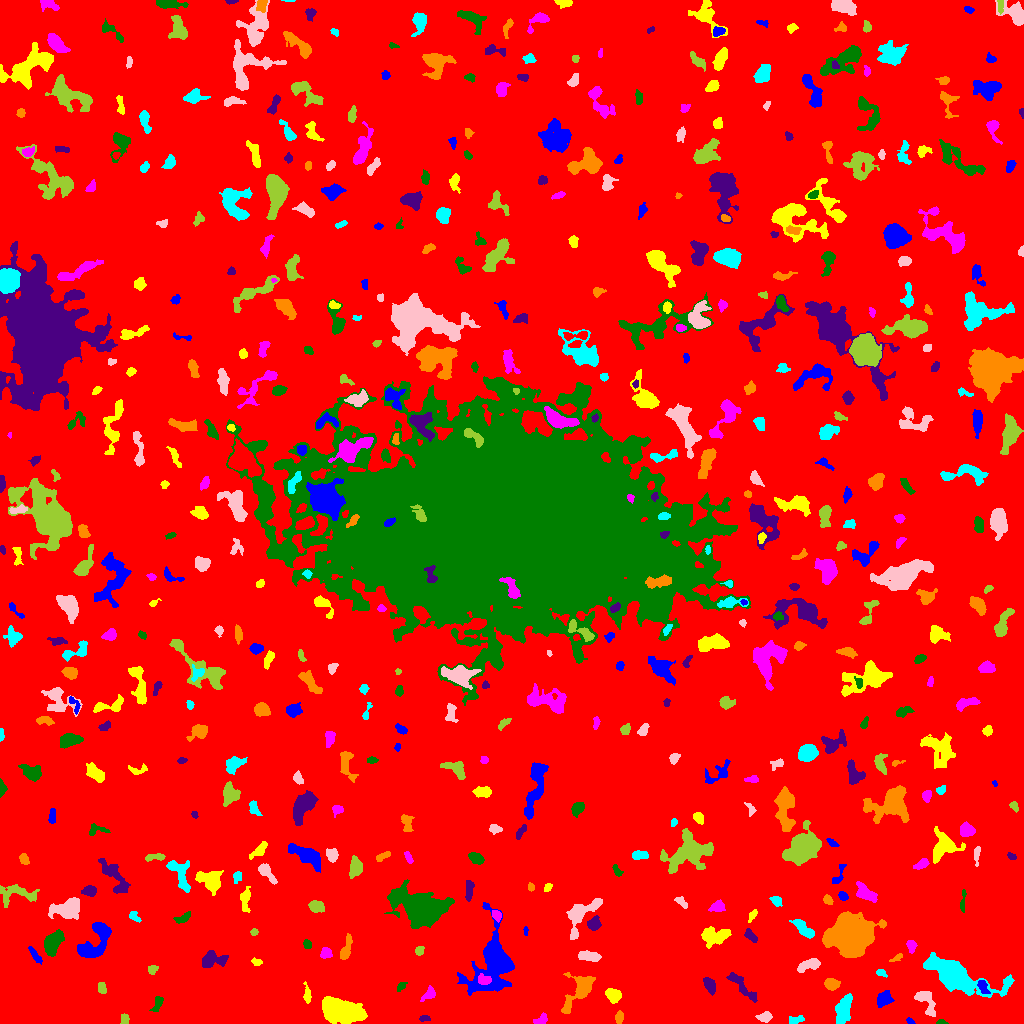

Data behind this chart, as committed beside it:
ID, X, Y, A, B, theta, total_flux, mu_max, mu_median, mu_mean, R_fwhm, R_e, R10, R90, x_start, x_end, y_start, y_end, area, greylevel
0, 511.8, 510.7, 305.4, 301.8, -1.507, 4270677, 17.0, 5.0, 5.14, 205.7, 276.7, 110.6, 425.7, 0, 1023, 0, 1023, 830932, 5.14
1, 910, 2.283, 2.069, 1.317, -0.496, 92.0, 4.0, 2.0, 2.0, 3.09, 2.034, 0.7979, 3.29, 906, 915, 0, 6, 46, 12.0
2, 338.9, 13.42, 10.45, 4.758, -0.285, 9469, 34.0, 8.0, 10.16, 7.59, 8.273, 3.141, 13.73, 322, 367, 0, 27, 932, 20.16
3, 541.9, 4.244, 3.462, 2.191, 0.5472, 250.0, 6.0, 2.0, 2.273, 3.613, 3.141, 1.128, 4.983, 533, 547, 0, 11, 110, 12.27
4, 941.3, 1.239, 2.611, 1.195, -0.03744, 142.0, 6.0, 3.0, 3.087, 2.932, 2.111, 0.7979, 3.338, 936, 948, 0, 4, 46, 15.09
5, 425, 5.089, 2.428, 1.297, -0.05735, 135.0, 5.0, 2.0, 2.109, 2.932, 2.257, 0.7979, 3.478, 419, 430, 2, 8, 64, 14.11
6, 619.2, 6.15, 3.06, 1.933, 1.405, 220.0, 5.0, 2.0, 2.268, 3.656, 3.192, 1.262, 4.754, 615, 623, 0, 13, 97, 12.27
7, 794.6, 3.229, 3.919, 1.88, 0.1456, 223.0, 5.0, 2.0, 2.065, 3.568, 3.141, 1.128, 4.951, 789, 804, 0, 8, 108, 12.06
8, 764.5, 6.271, 3.321, 2.31, 0.1567, 277.0, 5.0, 2.0, 2.115, 4.068, 3.338, 1.262, 5.262, 755, 772, 1, 12, 131, 12.11
9, 124.5, 4.64, 2.875, 1.929, -1.555, 189.0, 4.0, 3.0, 2.277, 4.442, 3.038, 1.128, 4.406, 120, 129, 0, 10, 83, 12.28
10, 494, 14.6, 4.475, 1.854, -0.08918, 134.0, 3.0, 1.0, 1.276, 3.785, 2.985, 1.128, 4.583, 487, 502, 10, 19, 105, 12.28
11, 883.7, 23.92, 4.304, 3.111, 0.7686, 553.0, 5.0, 3.0, 2.671, 5.971, 4.583, 1.871, 7.001, 877, 894, 16, 33, 207, 12.67
12, 612.8, 29.13, 3.636, 2.671, -0.394, 845.0, 10.0, 4.0, 4.401, 5.202, 3.949, 1.596, 6.206, 605, 621, 20, 35, 192, 14.4
13, 429.4, 30.08, 3.772, 2.25, 0.8503, 437.0, 9.0, 3.0, 3.237, 3.385, 3.09, 1.128, 5.293, 420, 435, 22, 38, 135, 13.24
14, 157.6, 19.7, 4.658, 2.05, 1.112, 445.0, 8.0, 4.0, 3.589, 4.652, 3.7, 1.382, 5.557, 149, 163, 12, 27, 124, 12.59
15, 739.7, 39.51, 10.06, 2.499, -0.833, 691.0, 8.0, 2.0, 2.366, 4.652, 4.652, 1.693, 7.899, 726, 757, 21, 51, 292, 12.37
16, 579, 33.04, 12.37, 5.741, 0.9523, 1814, 7.0, 3.0, 3.365, 8.556, 7.695, 3.038, 11.75, 561, 595, 10, 51, 539, 12.37
17, 842.9, 13.76, 6.98, 3.236, 1.3, 1402, 11.0, 3.0, 3.699, 5.109, 5.809, 2.257, 9.15, 835, 852, 0, 30, 379, 13.7
18, 926.5, 21.75, 8.281, 3.526, -1.042, 1182, 9.0, 4.0, 4.118, 6.077, 5.352, 2.111, 8.273, 914, 935, 7, 32, 287, 13.12
19, 101.8, 35.54, 2.845, 1.85, -1.365, 201.0, 4.0, 2.0, 2.138, 4.334, 2.932, 1.262, 4.549, 98, 106, 30, 41, 94, 12.14
20, 275.9, 20.23, 20.65, 9.083, 0.78, 10530, 44.0, 5.0, 6.741, 4.068, 10.73, 3.09, 19.33, 247, 313, 0, 61, 1562, 14.74
21, 983, 36.93, 3.722, 1.825, -1.128, 185.0, 4.0, 1.0, 1.516, 4.334, 3.09, 1.128, 4.918, 977, 990, 30, 43, 122, 14.52
22, 307.2, 28.11, 4.419, 1.585, -1.489, 342.0, 8.0, 3.0, 3.0, 3.568, 3.141, 1.128, 5.046, 303, 311, 20, 42, 114, 17.0
23, 484.7, 43.98, 3.613, 2.427, -0.2357, 393.0, 8.0, 3.0, 3.144, 3.827, 3.478, 1.262, 5.499, 478, 491, 39, 50, 125, 21.14
24, 400.6, 36.6, 3.082, 1.655, 0.8625, 206.0, 6.0, 3.0, 2.822, 3.432, 2.706, 0.9772, 4.222, 397, 407, 32, 41, 73, 12.82
25, 709.6, 37.99, 4.193, 2.21, -1.119, 648.0, 10.0, 4.0, 3.927, 4.406, 3.868, 1.493, 6.103, 703, 715, 28, 46, 165, 13.93
26, 831.6, 39.14, 3.335, 2.417, -0.09712, 600.0, 11.0, 3.5, 3.75, 3.613, 3.613, 1.382, 5.754, 824, 840, 33, 45, 160, 13.75
27, 881, 50.6, 2.497, 1.562, -0.4056, 228.0, 7.0, 3.0, 3.257, 3.192, 2.459, 0.9772, 3.868, 876, 887, 46, 54, 70, 13.26
28, 809.9, 58.94, 5.692, 2.462, 0.3334, 1192, 14.0, 4.0, 5.418, 4.334, 4.184, 1.596, 7.136, 797, 820, 51, 65, 220, 14.42
29, 152.1, 54.24, 2.299, 2.091, 0.5796, 190.0, 5.0, 2.0, 2.289, 3.338, 2.706, 0.9772, 4.297, 148, 158, 49, 58, 83, 12.29
30, 759.4, 59.57, 3.697, 2.174, -0.5119, 542.0, 9.0, 3.0, 3.764, 4.146, 3.432, 1.382, 5.557, 753, 769, 54, 66, 144, 13.76
31, 34.64, 68.78, 5.439, 1.571, -0.9569, 193.0, 4.0, 2.0, 1.595, 4.652, 3.568, 1.262, 5.323, 28, 42, 59, 77, 121, 12.6
32, 256.8, 61.55, 2.572, 1.609, -0.2676, 154.0, 4.0, 2.0, 2.2, 3.785, 2.585, 0.9772, 3.989, 251, 262, 58, 66, 70, 12.2
33, 325.9, 70.2, 2.652, 2.506, 0.5471, 359.0, 7.0, 3.0, 3.068, 3.909, 3.29, 1.262, 5.171, 320, 332, 65, 76, 117, 14.07
34, 53.41, 81.44, 6.282, 3.614, 1.091, 2206, 13.0, 6.0, 6.044, 7.136, 6.024, 2.326, 9.271, 44, 64, 67, 94, 365, 15.04
35, 210.9, 63.47, 6.368, 3.661, 0.1498, 1182, 12.0, 3.0, 3.863, 5.171, 4.918, 1.871, 8.098, 202, 228, 56, 73, 306, 13.86
36, 897, 65.91, 3.783, 1.421, 0.5135, 180.0, 6.0, 2.0, 2.609, 3.241, 2.585, 0.9772, 4.029, 889, 902, 62, 70, 69, 11.61
37, 952.2, 49.81, 14.66, 5.624, -0.4045, 16154, 45.0, 6.0, 11.25, 8.813, 8.849, 3.432, 16.18, 923, 1014, 26, 71, 1436, 20.25
38, 588.9, 67.09, 5.549, 2.163, -0.1351, 775.0, 8.0, 4.0, 3.799, 5.781, 4.442, 1.784, 6.887, 578, 601, 62, 73, 204, 13.8
39, 419.3, 72.82, 2.281, 2.002, 0.7381, 249.0, 6.0, 3.0, 3.192, 4.029, 2.764, 1.128, 4.222, 415, 424, 68, 77, 78, 13.19
40, 954.6, 84.35, 3.441, 2.247, 0.8315, 416.0, 7.0, 3.0, 2.93, 4.068, 3.432, 1.382, 5.528, 948, 962, 77, 91, 142, 12.93
41, 97.06, 84.73, 11.88, 5.35, 1.023, 2641, 12.0, 3.0, 4.232, 7.378, 6.887, 2.646, 11.6, 77, 111, 66, 101, 624, 14.23
42, 714.5, 87.39, 7.18, 4.431, 0.05976, 1482, 8.0, 4.0, 3.761, 8.156, 6.408, 2.523, 9.837, 701, 731, 75, 97, 394, 12.76
43, 911.3, 77.68, 2.875, 2.226, -1.397, 454.0, 11.0, 4.0, 4.243, 2.985, 3.038, 1.128, 5.015, 906, 917, 70, 83, 107, 13.24
44, 307, 79.24, 2.492, 1.873, -1.075, 241.0, 7.0, 3.0, 3.301, 2.985, 2.706, 0.9772, 4.184, 303, 311, 75, 84, 73, 13.3
45, 750.6, 87.65, 3.976, 1.945, -0.835, 275.0, 4.0, 2.0, 2.311, 5.352, 3.523, 1.382, 5.323, 744, 757, 81, 95, 119, 12.31
46, 345.8, 74.26, 6.699, 2.154, 1.274, 500.0, 8.0, 2.0, 2.551, 3.568, 4.478, 1.596, 6.887, 340, 352, 64, 90, 196, 12.55
47, 804, 94.48, 6.835, 2.451, -0.7471, 1106, 10.0, 4.0, 4.589, 6.103, 4.951, 1.871, 7.59, 789, 814, 85, 104, 241, 13.59
48, 582.4, 110.5, 12.63, 5.365, 0.8422, 1389, 7.0, 2.0, 2.661, 6.887, 6.723, 2.585, 10.78, 566, 602, 84, 125, 522, 12.66
49, 253.9, 91.14, 1.482, 1.419, 1.073, 63.0, 4.0, 1.0, 1.212, 2.523, 1.871, 0.5642, 2.932, 250, 258, 88, 95, 52, 12.21
50, 996.7, 102.3, 10.47, 4.658, -0.4838, 2221, 13.0, 4.0, 4.715, 5.836, 6.652, 2.459, 10.52, 973, 1014, 84, 112, 471, 13.72
51, 525.7, 92.46, 2.327, 1.06, -1.528, 107.0, 5.0, 3.0, 2.675, 2.646, 1.954, 0.7979, 3.038, 523, 528, 88, 97, 40, 14.68
52, 752, 108, 2.957, 1.231, 1.119, 111.0, 4.0, 1.0, 1.387, 3.09, 2.257, 0.7979, 3.785, 748, 757, 101, 114, 80, 13.39
53, 496.5, 108.4, 2.517, 1.963, -0.8434, 427.0, 10.0, 4.0, 4.591, 3.742, 2.821, 1.128, 4.442, 492, 501, 101, 113, 93, 17.59
54, 183.4, 105.2, 4.103, 1.789, 0.5277, 283.0, 6.0, 2.0, 2.301, 3.949, 3.241, 1.262, 5.262, 173, 190, 100, 112, 123, 12.3
55, 593.7, 99.7, 3.259, 2.818, 0.7197, 570.0, 7.0, 4.0, 3.631, 5.14, 3.909, 1.596, 5.917, 587, 601, 93, 108, 157, 15.63
56, 851, 87.67, 8.557, 7.922, 0.09229, 46995, 125.0, 14.0, 26.82, 8.74, 9.062, 3.568, 17.73, 822, 886, 66, 112, 1752, 34.82
57, 134.2, 107, 3.215, 1.834, -0.7229, 217.0, 5.0, 2.0, 2.359, 3.613, 2.821, 1.128, 4.37, 129, 141, 101, 112, 92, 12.36
58, 67.24, 114.5, 7.567, 4.478, 0.2708, 2498, 12.0, 5.0, 5.151, 7.959, 6.864, 2.646, 10.85, 48, 79, 104, 126, 485, 14.15
59, 315.9, 117, 3.38, 2.67, -0.1188, 641.0, 9.0, 4.0, 3.793, 4.442, 3.827, 1.493, 6.024, 308, 324, 111, 123, 169, 13.79
... 519 more rows
